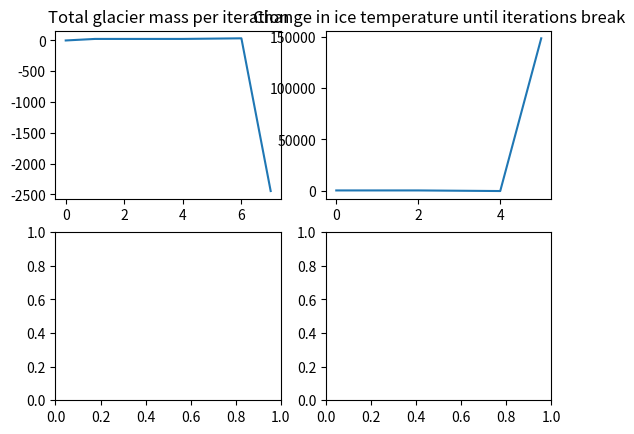

Here is the Python script that generated this plot:
import numpy as np
import matplotlib.pyplot as plt
import random as rd

class Glacier_block:
    def __init__(self, albedo = 0.5, density = 2008, heat_capacity = 0.0053 * 4.184 * 100/10**(2), latent_fusion = 333.55*1000, position = (), temp = 265, debris = (0, 0), snow = (0, 0), mass = 1, mass_change = (), neighbors = (), clock = 0):
        self.albedo = albedo #0.5, https://nsidc.org/cryosphere/seaice/processes/albedo.html
        self.density = density #2008kg/m^3
        self.heat_capacity = heat_capacity #0.0053 * 4.184 * 100/10**(2)
        self.latent_fusion = latent_fusion #333.55*1000

        self.position = list(position) #x- (elevation), y-coordinate
        self.temp = temp 
        self.debris = list(debris) #first value: presence/absence of debris, second value: depth
        self.snow = list(snow) #first value: presence/absence of snow, second value: depth
        self.mass = mass #unit mass
        self.mass_change = list(mass_change)
        self.neighbors = list(neighbors) #[left, right, front, behind]
        self.clock = clock #time tracker for snow to turn into ice

    def get_pos(self):
        return self.position

    def get_ele(self):
        return self.position[0]

    def get_temp(self):
        return self.temp

    def get_mass(self):
        return self.mass

    def get_mass_change(self):
        return self.mass_change[-1]

    def get_cover_state(self):
        return 'Debris depth = ' + str(self.debris[1]) + ' while snow depth = ' + str(self.snow[-1])
    
    def set_temp(self, temp): #input integer
        self.temp = temp
        
    def set_location(self, pos): #input list of 2
        self.position = pos

    def update_neighbors(self, l, r, f, b):
        self.neighbors = l, r, f, b
        
    def cover(self, cover_type, snow_depth, debris_depth):
        if cover_type == 'd':
            self.debris = [1, debris_depth]
            self.snow = [0, 0]
        else:
            self.debris = [0, 0]
            self.snow = [1, snow_depth]

    def mass_loss_dueto_flow(self): #loss 10% of its mass in each cycle
        self.mass -= 0.1 * self.mass #loss to the block one elevation unit below 
        self.mass += 0.1 * neighbors[-1].mass #get mass from the block one elevation unit above                    

    #ablation
    def change_temp(self, solar_constant, thermal_conductivity_of_rock, debris_temp_btm, thermal_conductivity_of_snow, snow_temp_btm):
        if self.debris[0] == 0 and self.snow[0] == 0:
            change_ice_temp = ((1 - self.albedo) * solar_constant) / (self.density * self.heat_capacity)
        elif self.debris[0] == 1:
            change_ice_temp = thermal_conductivity_of_rock * (debris_temp_btm[-1] - self.temp)/(self.density * self.heat_capacity)
        elif self.snow[0] == 1:
            change_ice_temp = thermal_conductivity_of_snow * (snow_temp_btm[-1] - self.temp)/(self.density * self.heat_capacity)
        self.temp = self.temp + change_ice_temp
        
    def melt(self, solar_constant, thermal_conductivity_of_rock, debris_temp_btm, snow_temp_btm): #if ice_temp > 273
        if self.debris[0] == 0 and self.snow[0] == 0:
            ice_mass_loss = -((1 - self.albedo) * solar_constant)/self.latent_fusion
        elif self.debris[0] == 1:
            ice_mass_loss = - thermal_conductivity_of_rock * (debris_temp_btm[-1] - self.temp)/self.latent_fusion
        elif self.snow[0] == 1:
            ice_mass_loss = - thermal_conductivity_of_snow * (snow_temp_btm[-1] - self.temp)/self.latent_fusion
        self.mass_change.append(ice_mass_loss)
        self.mass += ice_mass_loss
        
    #accumulation
    def accumulate(self, snow_input):
        self.snow[0] = 1
        self.snow[1] += snow_input

    def update_track(self):
        self.clock += 1

    def check_snow_turn_ice(self):
        if self.clock >= 3:
            ice_from_snow = self.snow[1] / 2.33 #density of ice = 2.33 * density of snow
            self.mass += ice_from_snow 
            self.mass_change.append(ice_from_snow)
            self.snow = [0, 0]
            print('Snow turned into ice!')
        else:
            print('Snow is still snow')
        
class Glacier:

    def __init__(self, ela = 0, temp_canvas = (), canvas = (), max_ele = 0):
        self.ela = ela
        self.temp_canvas = list(temp_canvas)
        self.canvas = list(canvas)
        self.max_elevation = max_ele #assume start from 0

    def show_glacier(self):
        return self.canvas

    def show_block_temp(self):
        temp = []
        for r in self.canvas:
            for c in r:
                temp.append(c.get_temp())
        t = np.array(temp)
        t.reshape(len(self.canvas), len(self.canvas[0]))
        return t
    
    def show_block_mass(self):
        masses = []
        for r in self.canvas:
            for c in r:
                masses.append(c.get_mass())
        m = np.array(masses)
        m.reshape(len(self.canvas), len(self.canvas[0]))
        return m

    def build_glacier(self, height, width, ice_temp, initial_snow_depth, initial_debris_depth):
        for i in range(height * width):
            self.temp_canvas.append(Glacier_block())
        self.temp_canvas = np.array(self.temp_canvas)
        self.canvas = self.temp_canvas.reshape(height, width)

        #update temp of all blocks
        for blocks in self.canvas:
            for b in blocks:
                b.set_temp(ice_temp)
                
        #update_block_location
        for i in range(0, len(self.canvas)):
            for j in range (0, len(self.canvas[0])):
                self.canvas[i][j].set_location([i, j])

        #update_cover_type
        self.max_elevation = len(self.canvas) #update max elevation
        self.ela = round(len(self.canvas) / 2) #assume ela at half of the elevation
        for elevation in self.canvas:
            for blocks in elevation:
                if blocks.get_ele() >= self.ela:
                    blocks.cover('s', initial_snow_depth, initial_debris_depth)
                else:
                    blocks.cover('d', initial_snow_depth, initial_debris_depth)
    
    def update_ice_temp(self, solar_constant, thermal_conductivity_of_rock, debris_temp_btm, thermal_conductivity_of_snow, snow_temp_btm):
        for r in self.canvas:
            for c in r:
                if c.get_temp() <= 273:
                    c.change_temp(solar_constant, thermal_conductivity_of_rock, debris_temp_btm, thermal_conductivity_of_snow, snow_temp_btm)
                else:
                    c.melt(solar_constant, thermal_conductivity_of_rock, debris_temp_btm, snow_temp_btm)

    #for plotting
    def avg_temp(self):
        temp = []
        for r in self.canvas:
            for c in r:
                temp.append(c.get_temp())
        return np.average(temp)

    def total_mass(self):
        mass = 0
        for r in self.canvas:
            for c in r:
                mass += c.get_mass()
        return mass        

#Initial Conditions
debris_temp_surface = [275]
debris_temp_btm = [268]
snow_temp_surface = [273]
snow_temp_btm = [268]
ice_temp = 265
night_temp_min = 265
night_temp_max = 289
glacier_dim = [5, 5] #[height, width]

#Constants
#Heatcap are reduced by a factor of 100 for now to make calculations faster
density_rock = 2243 #Based on Marl
heatcap_rock = 2000/10**(2)#Average value
density_snow = 200 #Average between new snow and wind packed snow (https://www.sciencelearn.org.nz/resources/1391-snow-and-ice-density)
heatcap_snow = 2000/10**(2) #dummy value

#Value obtained from https://pubs.usgs.gov/of/1988/0441/report.pdf
thermal_conductivity_of_rock = 2.390 * 10**(-3) * 4.184 * 100  #Conversion of cal/cm to joules/m
heat_transfer_coefficient_air = 500 #Between 0.5 to 1000 Wm^(-2)K^(-1)
heat_transfer_coefficient_water = 1450 #Between 50 to 3,000 Wm^(-2)K^(-1)
thermal_conductivity_of_snow = 0.1 #approximation based on https://www.climate-policy-watcher.org/snow/thermal-properties.html
heat_transfer_coefficient_water = 500 #to 10,000 Wm^(-2)K

soil_albedo = 0.17
snow_albedo = 0.90 #assume pure snow, can easily drop to 0.5 as it ages
solar_constant = 1400

#Lists
debris_depth = list(range(0, 10))
snow_depth = list(range(0, 10))
R_rock = debris_depth[-1]/thermal_conductivity_of_rock
R_snow = snow_depth[-1]/thermal_conductivity_of_rock
surface_temp_gradient_debris = surface_temp_gradient_snow = []
bottom_temp_gradient_debris = bottom_temp_gradient_snow = []
avg_temp_gradient_debris = avg_temp_gradient_snow = []
avg_temp_debris = avg_temp_snow = [] 
air_temp = []
glacier_avg_temp = []

#Initialize
g = Glacier()
g.build_glacier(glacier_dim[0], glacier_dim[1], ice_temp, max(snow_depth), max(debris_depth))
glacier_mass = [0, g.total_mass()]
print('Created glacier!')

#Use glacier total mass change to determine continue or stop
while glacier_mass[-1] > 0 and ((glacier_mass[-1] - glacier_mass[-2]) >= 1 or (glacier_mass[-1] - glacier_mass[0]) < 300):
#Step 1: Update debris and snow surface temp
    if len(air_temp)%2 == 0: #day
            air_temp.append(273)
            change_debris_surface_temp = (1 - soil_albedo) * solar_constant/(density_rock * heatcap_rock)
            change_snow_surface_temp = (1 - snow_albedo) * solar_constant/(density_snow * heatcap_snow)
            print('day ' + str(change_debris_surface_temp))
    else: #night
        air_temp.append(rd.randint(night_temp_min, night_temp_max))
        #Convection between cold air and warmer top of the debris layer
        change_debris_surface_temp = heat_transfer_coefficient_air * (air_temp[-1] - debris_temp_surface[-1])
        change_snow_surface_temp = heat_transfer_coefficient_air * (air_temp[-1] - snow_temp_surface[-1])
        print('night ' + str(change_debris_surface_temp))
            
        debris_temp_surface.append(debris_temp_surface[-1] + change_debris_surface_temp)
        snow_temp_surface.append(snow_temp_surface[-1] + change_snow_surface_temp)
        
        #Step 2: The radiation also heats up the bottom of the debris, but at a factor reduced by the depth
        debris_temp_btm.append(debris_temp_btm[-1] + change_debris_surface_temp/max(debris_depth))
        snow_temp_btm.append(snow_temp_btm[-1] + change_snow_surface_temp/max(snow_depth))
        print('Finished step 2!')
        #Step 3: Two thermal gradients form. One from the updated surface temperature to the bottom, and another from the botton (which is at ice temperature) to the surface. Take the average as the actual gradient.
    for i in range(len(debris_depth)):
        surface_temp_gradient_debris.append(-thermal_conductivity_of_rock * debris_depth[i] + debris_temp_surface[-1])
        bottom_temp_gradient_debris.append(-thermal_conductivity_of_rock * debris_depth[i] + debris_temp_btm[-1])

    for i in range(len(snow_depth)):
        surface_temp_gradient_snow.append(-thermal_conductivity_of_snow * debris_depth[i] + snow_temp_surface[-1])
        bottom_temp_gradient_snow.append(-thermal_conductivity_of_snow * debris_depth[i] + snow_temp_btm[-1])

    for i in range(len(surface_temp_gradient_debris)):
        avg_temp_gradient_debris.append((surface_temp_gradient_debris[i] + bottom_temp_gradient_debris[i])/2)

    for i in range(len(surface_temp_gradient_snow)):
        avg_temp_gradient_snow.append((surface_temp_gradient_snow[i] + bottom_temp_gradient_snow[i])/2)

    avg_temp_debris.append(np.average(avg_temp_gradient_debris))
    avg_temp_snow.append(np.average(avg_temp_gradient_snow))
    print('Finished step 3!')
    #Step 4: Ice temperature increases
    g.update_ice_temp(solar_constant, thermal_conductivity_of_rock, debris_temp_btm, thermal_conductivity_of_snow, snow_temp_btm)

    #Step 5: Update glacier total mass and average temp
    glacier_mass.append(g.total_mass())
    glacier_avg_temp.append(g.avg_temp())

fig, axs = plt.subplots(2,2)

axs[0,0].plot(range(len(glacier_mass)),glacier_mass)
axs[0,0].set_title("Total glacier mass per iteration")

axs[0,1].plot(range(len(glacier_avg_temp)), glacier_avg_temp)
axs[0,1].set_title("Change in ice temperature until iterations break")

#axs[1,0].plot(range(len(avg_temp)), avg_temp)
#axs[1,0].set_title("Change in average debris layer temperature per iteration")

#axs[1,1].plot(range(len(surface_temp_gradient)), surface_temp_gradient)
plt.show()
